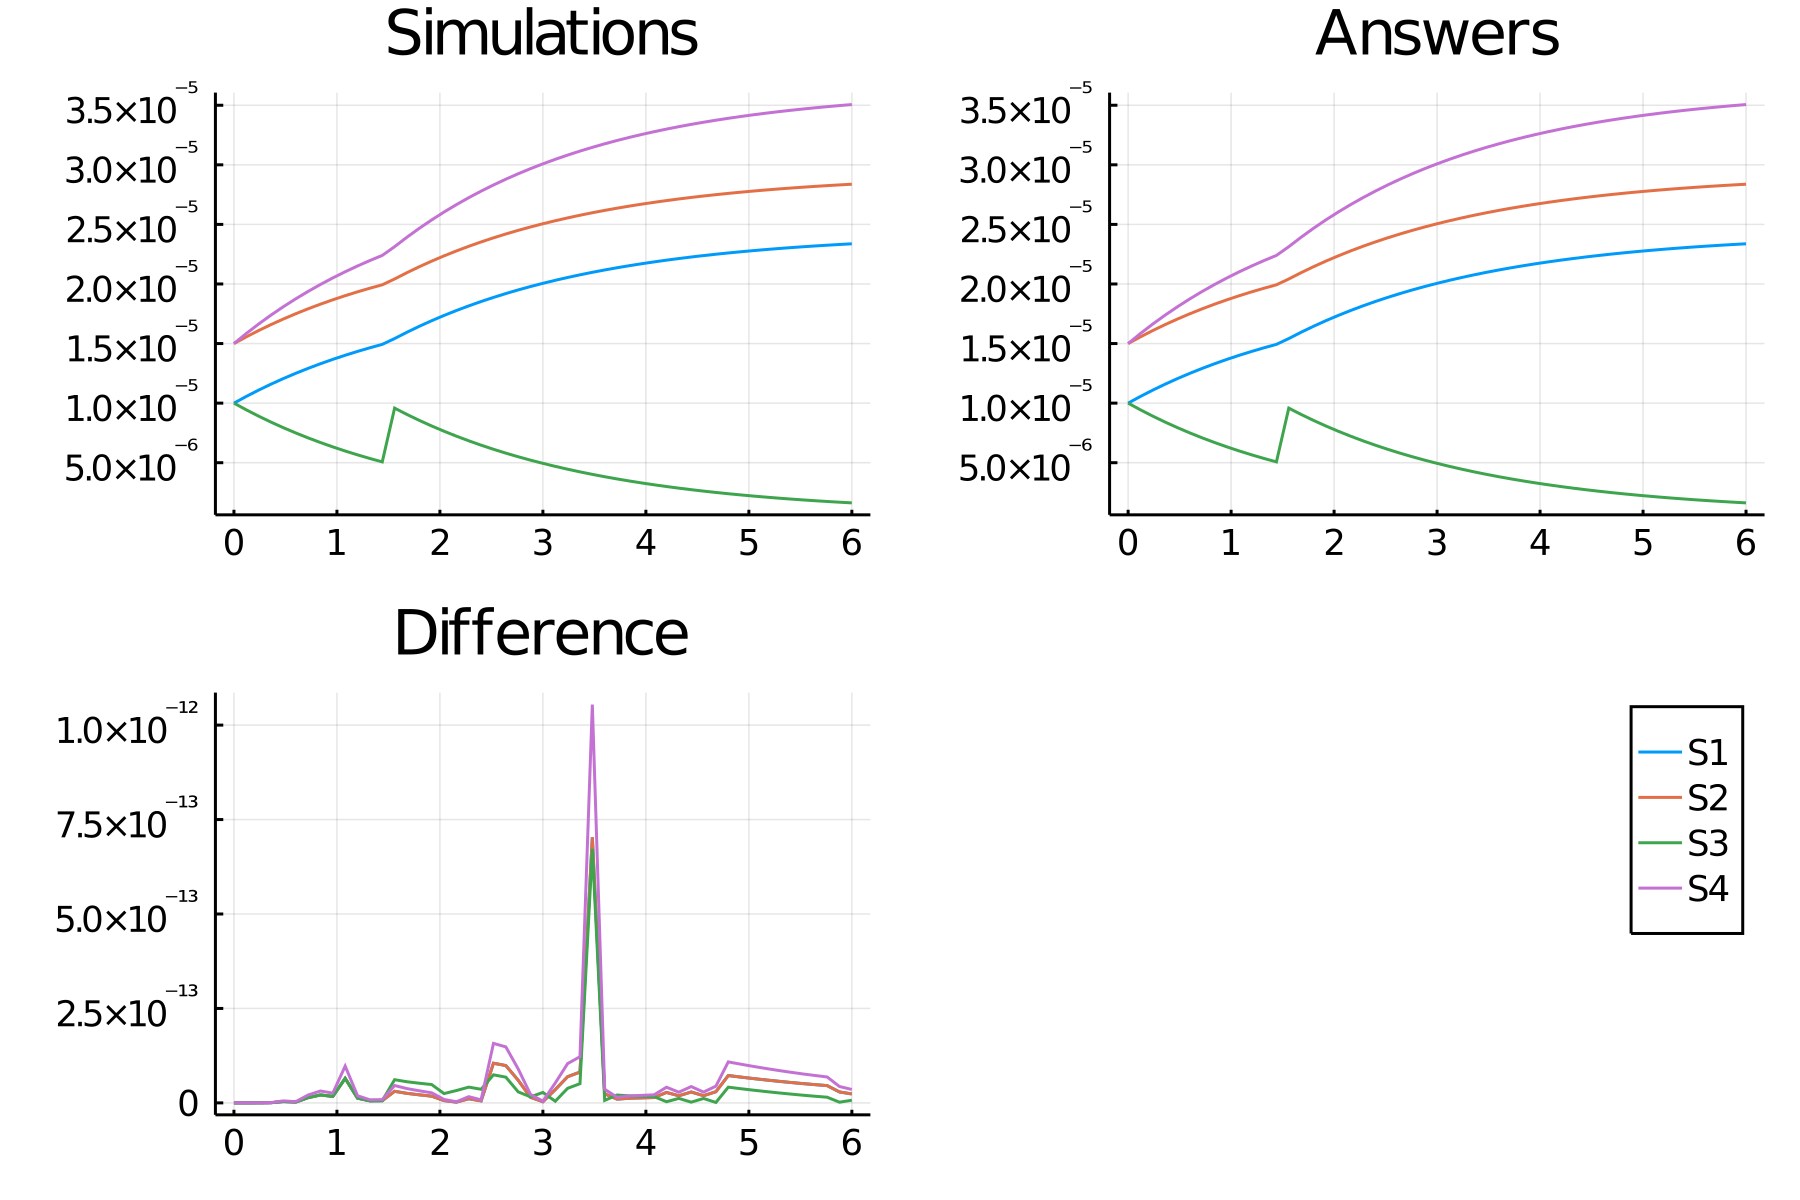

Values plotted in this chart, from the file beside it:
time, S1_, S2_, S3_, S4_
0.0, 1.0e-5, 1.5e-5, 1.0e-5, 1.5000000000000002e-5
0.12, 1.0564381012598666e-5, 1.5564381012598667e-5, 9.435618987401336e-6, 1.5846571518898e-5
0.24, 1.10949391689908e-5, 1.6094939168990802e-5, 8.905060831009201e-6, 1.6642408753486202e-5
0.36, 1.1593701443111286e-5, 1.6593701443111286e-5, 8.406298556888715e-6, 1.739055216466693e-5
0.48, 1.2062573334133295e-5, 1.7062573334133296e-5, 7.937426665866707e-6, 1.809386000119994e-5
0.6, 1.250334614635463e-5, 1.750334614635463e-5, 7.496653853645371e-6, 1.8755019219531944e-5
0.72, 1.2917703832772558e-5, 1.791770383277256e-5, 7.0822961672274446e-6, 1.9376555749158836e-5
0.84, 1.3307229428575918e-5, 1.830722942857592e-5, 6.692770571424084e-6, 1.9960844142863878e-5
0.96, 1.367341109904947e-5, 1.867341109904947e-5, 6.3265889009505316e-6, 2.0510116648574204e-5
1.08, 1.4017647825044434e-5, 1.9017647825044434e-5, 5.982352174955568e-6, 2.102647173756665e-5
1.2, 1.4341254747724269e-5, 1.934125474772427e-5, 5.658745252275732e-6, 2.1511882121586403e-5
1.32, 1.4645468193006967e-5, 1.964546819300697e-5, 5.354531806993035e-6, 2.196820228951045e-5
1.44, 1.4931450394878799e-5, 1.99314503948788e-5, 5.068549605121202e-6, 2.2397175592318198e-5
1.56, 1.5420397161694315e-5, 2.0420397161694318e-5, 9.579602838305685e-6, 2.313059574254147e-5
1.68, 1.595085660181658e-5, 2.0950856601816583e-5, 9.049143398183421e-6, 2.392628490272487e-5
1.8, 1.644952607563628e-5, 2.1449526075636284e-5, 8.55047392436372e-6, 2.4674289113454424e-5
1.92, 1.691831072780781e-5, 2.1918310727807812e-5, 8.081689272192192e-6, 2.5377466091711712e-5
2.04, 1.7359001529329097e-5, 2.23590015293291e-5, 7.640998470670904e-6, 2.6038502293993647e-5
2.16, 1.777328211987266e-5, 2.277328211987266e-5, 7.2267178801273415e-6, 2.665992317980899e-5
2.28, 1.8162735240089446e-5, 2.316273524008945e-5, 6.837264759910553e-6, 2.724410286013417e-5
2.4, 1.8528848778387587e-5, 2.352884877838759e-5, 6.471151221612413e-6, 2.779327316758138e-5
2.52, 1.8873021455305015e-5, 2.3873021455305018e-5, 6.126978544694986e-6, 2.8309532182957522e-5
2.64, 1.919656816730923e-5, 2.419656816730923e-5, 5.80343183269077e-6, 2.879485225096384e-5
2.76, 1.9500725010250196e-5, 2.45007250102502e-5, 5.4992749897498035e-6, 2.9251087515375292e-5
2.88, 1.9786654001898654e-5, 2.4786654001898657e-5, 5.213345998101346e-6, 2.967998100284798e-5
3.0, 2.005544752134999e-5, 2.5055447521349995e-5, 4.944552478650007e-6, 3.0083171282024988e-5
3.12, 2.030813248232751e-5, 2.5308132482327513e-5, 4.691867517672491e-6, 3.0462198723491263e-5
3.24, 2.0545674256488784e-5, 2.5545674256488787e-5, 4.454325743511216e-6, 3.081851138473317e-5
3.36, 2.076898036166022e-5, 2.576898036166022e-5, 4.23101963833978e-6, 3.115347054249033e-5
3.48, 2.0978903928971762e-5, 2.5978903928971765e-5, 4.021096071028238e-6, 3.146835589345764e-5
3.6, 2.1176246962101158e-5, 2.617624696210116e-5, 3.823753037898843e-6, 3.1764370443151736e-5
3.72, 2.1361763401320854e-5, 2.6361763401320857e-5, 3.638236598679147e-6, 3.204264510198128e-5
3.84, 2.1536162003983672e-5, 2.6536162003983675e-5, 3.463837996016328e-6, 3.230424300597551e-5
3.96, 2.1700109052215712e-5, 2.6700109052215715e-5, 3.299890947784287e-6, 3.255016357832357e-5
4.08, 2.185423089847605e-5, 2.6854230898476053e-5, 3.1457691015239484e-6, 3.2781346347714075e-5
4.2, 2.1999116358474207e-5, 2.699911635847421e-5, 3.000883641525793e-6, 3.299867453771131e-5
4.32, 2.213531896067831e-5, 2.7135318960678314e-5, 2.864681039321688e-6, 3.320297844101747e-5
4.44, 2.2263359061073676e-5, 2.726335906107368e-5, 2.736640938926324e-6, 3.339503859161051e-5
4.56, 2.2383725831200735e-5, 2.7383725831200738e-5, 2.6162741687992647e-6, 3.3575588746801104e-5
4.68, 2.2496879126998483e-5, 2.7496879126998486e-5, 2.5031208730015183e-6, 3.374531869049772e-5
4.8, 2.260325124560318e-5, 2.7603251245603183e-5, 2.3967487543968187e-6, 3.390487686840477e-5
4.92, 2.27032485769631e-5, 2.7703248576963103e-5, 2.2967514230369013e-6, 3.4054872865444647e-5
5.04, 2.279725315646374e-5, 2.7797253156463743e-5, 2.2027468435362594e-6, 3.419587973469561e-5
5.16, 2.2885624124432188e-5, 2.788562412443219e-5, 2.114375875567811e-6, 3.4328436186648284e-5
5.28, 2.2968699098251404e-5, 2.7968699098251406e-5, 2.031300901748597e-6, 3.4453048647377105e-5
5.4, 2.304679546218728e-5, 2.8046795462187282e-5, 1.95320453781272e-6, 3.4570193193280915e-5
5.52, 2.3120211579928988e-5, 2.812021157992899e-5, 1.8797884200710122e-6, 3.468031736989348e-5
5.64, 2.318922793449311e-5, 2.8189227934493112e-5, 1.8107720655068906e-6, 3.4783841901739664e-5
5.76, 2.325410819981281e-5, 2.8254108199812812e-5, 1.7458918001871894e-6, 3.488116229971922e-5
5.88, 2.3315100248078508e-5, 2.831510024807851e-5, 1.6848997519214924e-6, 3.4972650372117764e-5
6.0, 2.3372437096693928e-5, 2.837243709669393e-5, 1.6275629033060704e-6, 3.505865564504089e-5
